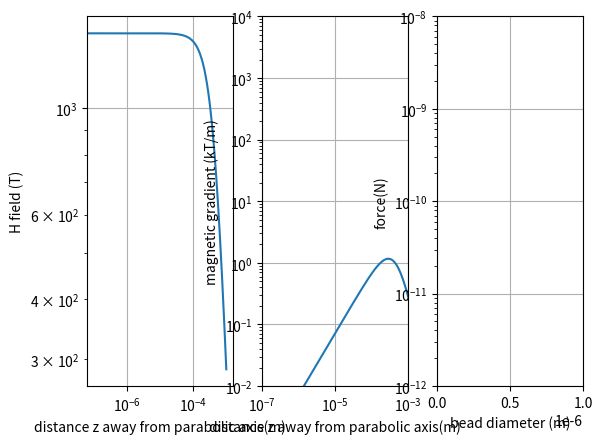

Recreate this plot in Python.

"""
The single pole calculations give an indication of the dimensions of the required poles and beads.
"""


import numpy as np
import matplotlib.pyplot as plt
fig, ax = plt.subplots(1, 3)
plt.rcParams["figure.figsize"] = (30,20)

pico = (10**(-12))
nano = (10**(-9))
micro = (10**(-6))


"""
INPUTS
"""
bead_diameter = 2.8 *micro
viscosity = (8.90 * (10**(-4))) # Water Pa·s
velocity = (10)*micro
B_gradient = 30000 #T/m
M_bead = 11.5 #KA/m







M = 1430 #kA/m   magnitization of cobalt (pole material)
perm0 = (4*np.pi)*(10**(-7)) #vacuum permiabiltiy

Z = np.linspace(0,1000*micro,10000) #distance from pole

R = 1000*micro #
beta = Z/(R**2) #whole pole surface, described by the quadratic equation

'''
expression for the magnetic field outside the magnetic material and along the paraboloid axis (R=0):
'''
Hz = M/(4*beta*Z+1)


ax[0].set_xscale('log')
ax[0].set_yscale('log')
ax[0].set_xlabel("distance z away from parabolic axis(m)")
ax[0].set_ylabel("H field (T)")
ax[0].grid()
ax[0].plot(Z,Hz)


'''
expression for the gradient in the magnetic flux density outside of the magnetic pole (permeability μ=μ0)
'''
dBdz = (4*perm0*M*beta)/((4*beta*Z+1)**2)

'''
maximum attainable gradient for an optimal diameter relative to the distance from the tip
'''
beta_max  = (0.25)*Z  #optimum curvature for a given distance, follows from the condition ∂Fz/∂β=0 which yields
dBdz_max = (perm0*M)/4*Z




ax[1].set_xscale('log')
ax[1].set_yscale('log')
ax[1].set_xlabel("distance z away from parabolic axis(m)")
ax[1].set_ylabel("magnetic gradient (kT/m)")

ax[1].set_xlim(.1*micro,1000*micro)
ax[1].set_ylim(.01,10000)

ax[1].grid()
ax[1].plot(Z,dBdz)
ax[1].plot(Z,dBdz_max)




'''
maximum magnetic force on a uniform magnetized magnetic spherical particle (magnetized in the z-direction) 
'''


bead_diameter_lst = np.linspace(0,1000*nano,2000)

m_bead = (1/6)*np.pi*(bead_diameter_lst**3)*M_bead #saturation magnitzation  => magnetic moment = volume * magnetiziation

F_mag_single_pole = B_gradient *((1/6)*np.pi*((bead_diameter)**3)*M_bead)

print("F_mag_single_pole = ",F_mag_single_pole,"pN")

db = 30 #kT/m
F_mag =  (db * m_bead)




ax[2].set_yscale('log')
ax[2].set_xlabel("bead diameter (m)")
ax[2].set_ylabel("force(N)")

ax[2].set_xlim(0*pico,1000*nano)
ax[2].set_ylim(1*pico,10000*pico)

ax[2].grid()
ax[2].plot(bead_diameter_lst,F_mag)
plt.show()


'''
viscous force/drag force on microsphere from creeping flow/stokes flow
neglecting boynacy and gravity
'''

r = bead_diameter/2


F_drag = 6*np.pi*viscosity*r*velocity * (1/pico)

print("F_drag on sphere = ",F_drag, "pN")